pico-8 play session: no input (idle), after a click and taps of 🅾, ❎, 🅾+❎, 🅾 in the second before t = 0

[t = 1 s] idle ~1s (no d-pad/buttons)
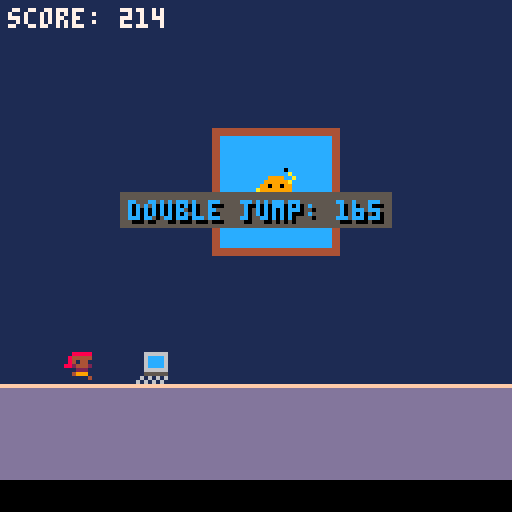
[t = 2 s] idle ~2s (no d-pad/buttons)
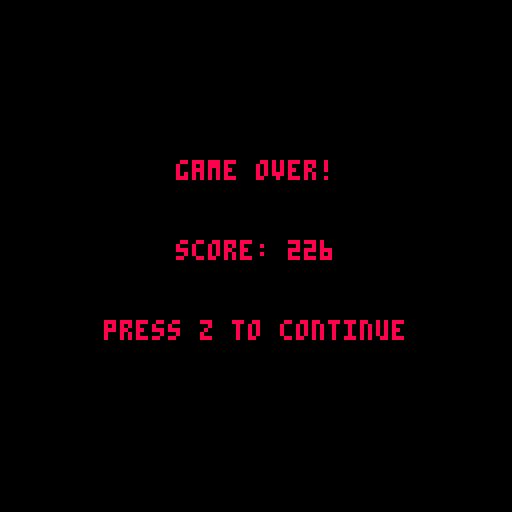

pico-8 cartridge
version 42
__lua__
game = {
    states = {
        splash = 1,
        game = 2,
        gameover = 3
    },
    state = 1,
    score = 0,
    game_over = false,
    obstacle_count = 0,
    obstacle_timer = 0,
    obstacle_interval = 60,
    debug = false,
    current_music = 0,
    map_offset = 0
}

player = {
    x = 16,
    y = 88,
    width = 8,
    height = 8,
    dy = 0,
    jump_strength = -3,
    gravity = 0.2,
    jump_count = 0,
    max_jumps = 5000,
    double_jump_enabled = true,
    double_jump_timer = 0,
    double_jump_duration = 300,
    spicy_power_enabled = false,
    sprite = 1,
    anim_timer = 0,
    anim_speed = 0.2,
    anim_frames = {0,1,2,3,4},
    jump_frames = {5},
    jump_up_frames = {6},
    jump_down_frames = {5},
    state = "walking"
}

obstacles = {}
power_ups = {}
screen_size = 128
ground_offset = 0

function _init()
    cls()
    game.state = game.states.splash
end

function _init_game()
    player.y = 88
    player.dy = 0
    player.jump_count = 0
    obstacles = {}
    game.score = 0
    game.game_over = false
    player.double_jump_enabled = true
    player.double_jump_timer = 10000
    player.max_jumps = 1000
    game.obstacle_count = 0
    player.start_x = player.x
end

function _update60()
    if game.state == game.states.splash then   
        update_splash()
    elseif game.state == game.states.game then
        update_game() 
    elseif game.state == game.states.gameover then
        update_gameover()
    end
end

function _draw()
    cls()
    if game.debug then
        draw_border()
        draw_debug_info()
    end
    if game.state == game.states.splash then   
        draw_splash()
    elseif game.state == game.states.game then
        draw_game()
    elseif game.state == game.states.gameover then
        draw_gameover()
    end
end

function add_obstacle()
    local obstacle_y = 88
    local obstacle_height = 8
    local obstacle_width = 8
    local obstacle_dy = 0

    local random_value = rnd(1)
    local level = get_current_level()

    if level == 1 then
        obstacle_height = 8
        obstacle_width = 8
    elseif level == 2 then
        if random_value < 0.1 then
            obstacle_height = 16
        elseif random_value < 0.2 then
            obstacle_width = 16
        end
    elseif level == 3 then
        if random_value < 0.1 then
            obstacle_height = 16
            obstacle_width = 16
        elseif random_value < 0.3 then
            obstacle_height = 16
        elseif random_value < 0.5 then
            obstacle_width = 16
        end
    elseif level == 4 then
        if random_value < 0.1 then
            obstacle_height = 16
            obstacle_width = 16
        elseif random_value < 0.3 then
            obstacle_height = 16
        elseif random_value < 0.5 then
            obstacle_width = 16
        end
    elseif level == 5 then
        obstacle_dy = 0.7
        local starting_height = flr(rnd(2)) + 1
        if(starting_height) == 1 then
            obstacle_y = 80
        else
            obstacle_y = 60
        end 
        if random_value < 0.5 then
            obstacle_height = 16
        end
    else
        if random_value < 0.05 then
            obstacle_height = 16
            obstacle_width = 16
        elseif random_value < 0.25 then
            obstacle_height = 16
        elseif random_value < 0.45 then
            obstacle_width = 16
        end
    end

    add(obstacles, {x = 128, y = obstacle_y - obstacle_height + 8, width = obstacle_width, height = obstacle_height, dy = obstacle_dy})
    game.obstacle_count = game.obstacle_count + 1
end

function add_power_up()
    local power_up_y = 70 - rnd(10)
    add(power_ups, {x = 128, y = power_up_y, width = 8, height = 8})
end

function update_game()
  if not game.game_over then
    game.map_offset = (game.map_offset - 1) % screen_size
    -- this makes fast scrolling of graphical floor possible
    -- game.map_offset += -2
    if game.map_offset < 0 then
      game.map_offset = game.map_offset + screen_size
    end
    if game.current_music ~= 13 then
      stop_music()
      start_music(13)
      game.current_music = 13
    end
    update_player()
    update_obstacles()
    update_power_ups()
    check_collisions()
    game.score = game.score + 2
  else
    if btnp(4) then
      _init()
    end
  end
end

function update_splash()
  if game.current_music ~= 6 then
    stop_music()
    start_music(6)
    game.current_music = 6
  end
  if btnp(4) then 
    change_state(game.states.game)
  end
end

function update_player()
    if btnp(4) and player.jump_count < player.max_jumps then
        player.dy = player.jump_strength
        player.jump_count = player.jump_count + 1
        player.state = "jumping"
        player.anim_timer = 0
    end

    player.dy = player.dy + player.gravity
    player.y = player.y + player.dy

    -- check if the player is moving up or down
    if player.dy < 0 then
        player.sprite = player.jump_up_sprite
    elseif player.dy > 0 then
        player.sprite = player.jump_down_sprite
    end

    if player.y > 88 then
        player.y = 88
        player.dy = 0
        player.jump_count = 0
        player.state = "walking"
        -- do not reset anim_timer here
        player.sprite = player.walk_sprite -- set sprite for walking
    end
end

function update_obstacles()
    game.obstacle_timer = game.obstacle_timer + 1
    if game.obstacle_timer > game.obstacle_interval then
        add_obstacle()
        if rnd(1) < 0.1 then
            add_power_up()
        end
        game.obstacle_timer = 0
        game.obstacle_interval = 30 + rnd(60)
    end

    for obstacle in all(obstacles) do
        obstacle.x = obstacle.x - 2
        if get_current_level() == 5 then
            obstacle.y = obstacle.y + obstacle.dy
            if obstacle.y < 50 or obstacle.y > 88 then
                obstacle.dy = -obstacle.dy
            end
        end
        if obstacle.x < -8 then
            del(obstacles, obstacle)
            game.score = game.score + 1
        end
    end
end

function update_power_ups()
    for power_up in all(power_ups) do
        power_up.x = power_up.x - 2
        if power_up.x < -8 then
            del(power_ups, power_up)
        elseif player.x < power_up.x + power_up.width and
               player.x + player.width > power_up.x and
               player.y < power_up.y + power_up.height and
               player.y + player.height > power_up.y then
            collect_power_up()
            del(power_ups, power_up)
        end
    end
    decrease_power_up_timer()
end

function update_ground()
    ground_offset = (ground_offset - 2) % screen_size
end

function update_gameover()
    if btnp(4) then
        change_state(game.states.splash)
    end
end

function draw_game()
    draw_background()
    draw_player()
    draw_obstacles()
    draw_power_ups()
    draw_score()
    draw_power_up_timer()
end

function draw_background()
  local offset_pixels = game.map_offset % screen_size
  camera(-offset_pixels, 0)
  map(0, 0, -screen_size, 0, 16, 16)  -- left copy
  map(0, 0, 0, 0, 16, 16)             -- center copy
  map(0, 0, screen_size, 0, 16, 16)   -- right copy
  camera()
end

function draw_player()
    player.anim_timer = player.anim_timer + player.anim_speed
    local frames = player.anim_frames

    if player.state == "jumping" then
        if player.dy < 0 then
            frames = player.jump_up_frames
        else
            frames = player.jump_down_frames
        end
    end

    if player.anim_timer >= #frames then
        player.anim_timer = 0
    end

    player.sprite = frames[flr(player.anim_timer) + 1]
    spr(player.sprite, player.x, player.y)
end

function draw_obstacles()
    for obstacle in all(obstacles) do
        local sprite_id = 32
        local width_in_sprites = ceil(obstacle.width / 8)
        local height_in_sprites = ceil(obstacle.height / 8)
        
        for i = 0, width_in_sprites - 1 do
            for j = 0, height_in_sprites - 1 do
                spr(sprite_id, obstacle.x + i * 8, obstacle.y + j * 8)
            end
        end
    end
end

function draw_power_ups()
    for power_up in all(power_ups) do
        spr(19, power_up.x, power_up.y)
    end
end

function draw_score()
    print("score: "..game.score, 2, 2, 7)
end

function old_draw_power_up_timer()
    if player.double_jump_enabled then
        local timer_text = "double jump: " ..convert_frames_to_seconds(player.double_jump_timer)
        print(timer_text, screen_size - (#timer_text * 4) - 1, 2, 12)
    end
end

function draw_power_up_timer()
    if player.double_jump_enabled then
        local timer_text = "double jump: " .. convert_frames_to_seconds(player.double_jump_timer)
        local text_width = #timer_text * 4
        local x = (screen_size - text_width) / 2
        local y = (screen_size / 2) - 14  -- move 10 pixels up
        local color = 12

        -- draw a flashing background rectangle
        local bg_color = flr(time() * 10) % 2 == 0 and 5 or 6
        rectfill(x - 2, y - 2, x + text_width + 1, y + 6, bg_color)

        -- draw the timer text with a shadow effect
        print(timer_text, x + 1, y + 1, 0)  -- shadow
        print(timer_text, x, y, color)      -- main text
    end
end

function draw_gameover()
    write_c("game over!", 40, 8)
    write_c("score: "..game.score, 60, 8)
    write_c("press z to continue", 80, 8)
end

function draw_splash() 
    rectfill(0, 0, screen_size, screen_size, 11)
    local text = "press z to start"
    write(text, text_x_pos(text), 52, 7)
end

function draw_border()
    rect(0, 0, screen_size - 1, screen_size - 1, 8)
end

function draw_debug_info()
    print("level: "..get_current_level(), 1, 10, 11)
end

function handle_player_input()
    if btnp(4) and player.jump_count < player.max_jumps then
        player.dy = player.jump_strength
        player.jump_count = player.jump_count + 1
        player.state = "jumping"
        player.anim_timer = 0
   end
end

function apply_gravity()
    player.dy = player.dy + player.gravity
    player.y = player.y + player.dy

    if player.y > 88 then
        player.y = 88
        player.dy = 0
        player.jump_count = 0
        player.state = "walking"
        player.anim_timer = 0
    end
end

function check_collisions()
    for obstacle in all(obstacles) do
        if player.x < obstacle.x + obstacle.width and
           player.x + player.width > obstacle.x and
           player.y < obstacle.y + obstacle.height and
           player.y + player.height > obstacle.y then
            game.game_over = true
            change_state(game.states.gameover)
        end
    end
end

function get_current_level()
    if game.obstacle_count < 5 then
        return 1
    elseif game.obstacle_count < 15 then
        return 2
    elseif game.obstacle_count < 30 then
        return 3
    elseif game.obstacle_count < 50 then
        return 4
    elseif game.obstacle_count < 75 then
        return 5
    else
        return 6
    end
end

function collect_power_up()
    player.double_jump_enabled = true
    player.double_jump_timer = player.double_jump_duration
    player.max_jumps = 1000
end

function decrease_power_up_timer()
    if player.double_jump_enabled then
        draw_power_up_timer()
        player.double_jump_timer = player.double_jump_timer - 1
        if player.double_jump_timer <= 0 then
            player.double_jump_enabled = false
            player.max_jumps = 10000
        end
    end
end

function change_state(new_state)
    game.state = new_state
    if game.state == game.states.game then
        _init_game()
    end
end

function convert_frames_to_seconds(frames)
    return ceil(frames / 60)
end

function text_x_pos(text)
    local letter_width = 4
    local width = #text * letter_width
    if width > screen_size then 
        return 0 
    end 
    return screen_size / 2 - flr(width / 2)
end

function write(text, x, y, color) 
    for i = 0, 2 do
        for j = 0, 2 do
            print(text, x + i, y + j, 0)
        end
    end
    print(text, x + 1, y + 1, color)
end 

function mod_zero(a, b)
   return a - flr(a / b) * b == 0
end

function start_music(n)
 if (not music_playing) then
  music(n, 1000) music_playing=true
 end
end

function stop_music()
 music(-1, 1000) music_playing=false
end

function write_c(s,_y,inner_color)
 print(s,64-#s*4/2,_y,inner_color)
end
__gfx__
0000000000000000008888800088888000000000808888800088888000000000000000000000000000000000000000000000000011111111dddddddd00000000
0088888000888880084444400844444000888880804444400844444000000000000000000000000000000000000000000000000011111111dddddddd00000000
0844444008444440084144100841441008444440884144100841441000000000000000000000000000000000000000000000000011111111dddddddd00000000
0841441008414410082444208824442008414410002444200824442000000000000000000000000000000000000000000000000011111111dddddddd00000000
0824442008244420800222000002220008244420000222008002220000000000000000000000000000000000000000000000000011111111dddddddd00000000
8002220080022200000999400049990080022200004999400049994000000000000000000000000000000000000000000000000011111111dddddddd00000000
0009990000099940004000000000004000499900000000000000000000000000000000000000000000000000000000000000000011111111dddddddd00000000
0004040000040000000000000000000000000040000000000000000000000000000000000000000000000000000000000000000011111111dddddddd00000000
00042000777777007777770000777000000000000000b0000000bbb00000f9f0000000000000000000000000000000000000000000000000ffffffff00000000
00666d007777777777777d77074447776766660000000b00000b0b00000f9f9f000000000000000000000000000000000000000000000000dddddddd00000000
000dd0007777770777777607074447076766666600000bb000b00b000009f4f9000000000000000000000000000000000000000000000000dddddddd00000000
0066dd00777777707777760707777770676666060000888000b008800f9f4f99000000000000000000000000000000000000000000000000dddddddd00000000
061111d0777777007777760707777700676666060008e88008808878f9f9f990000000000000000000000000000000000000000000000000dddddddd00000000
6888222dd7777d0077777d707677776766666606008e8820887808889f4f9000000000000000000000000000000000000000000000000000dddddddd00000000
622222250d66d0006777660077666677666666608888820088880880f4f99000000000000000000000000000000000000000000000000000dddddddd00000000
0d55555077777700d6666d000777777005555500022220000880000009990000000000000000000000000000000000000000000000000000dddddddd00000000
00666666000000000000000000000000000000000000000000000000777777770000000000000000000000000000000000000000000000000000000000000000
006cccc6000000000000000000000000000000000b00000000000000770000770000000000000000000000000000000000000000000000000000000000000000
006cccc6000000000000000000000000000000000011000000000000707aa9070000000000000000000000000000000000000000000000000000000000000000
006cccc600000000000000000000000000000000001110000008888870a998070000000000000000000000000000000000000000000000000000000000000000
006666660000000000000000000000000000000000011110000879a870a998070000000000000000000000000000000000000000000000000000000000000000
005555550000000000000000000000000000000000001d1000088888709880070000000000000000000000000000000000000000000000000000000000000000
06060606000000000000000000000000000000000000111000000000770000770000000000000000000000000000000000000000000000000000000000000000
60606060000000000000000000000000000000000000000000000000777777770000000000000000000000000000000000000000000000000000000000000000
00000000000000000000000000000000000000000000000000000000000000000000000000000000000000000000000000000000000000000000000000000000
00000000000000000000000000000000000000000000000000000000000000000000000000000000000000000000000000000000000000000000000000000000
00000000000000000000000000000000000000000000000000000000000000000000000000000000000000000000000000000000000000000000000000000000
00000000000000000000000000000000000000000000000000000000000000000000000000000000000000000000000000000000000000000000000000000000
00000000000000000000000000000000000000000000000000000000000000000000000000000000000000000000000000000000000000000000000000000000
00000000000000000000000000000000000000000000000000000000000000000000000000000000000000000000000000000000000000000000000000000000
00000000000000000000000000000000000000000000000000000000000000000000000000000000000000000000000000000000000000000000000000000000
00000000000000000000000000000000000000000000000000000000000000000000000000000000000000000000000000000000000000000000000000000000
44444444444444444444444444444444000000000000000000000000000000000000000000000000000000000000000000000000000000000000000000000000
44444444444444444444444444444444000000000000000000000000000000000000000000000000000000000000000000000000000000000000000000000000
44cccccccccccccccccccccccccccc44000000000000000000000000000000000000000000000000000000000000000000000000000000000000000000000000
44cccccccccccccccccccccccccccc44000000000000000000000000000000000000000000000000000000000000000000000000000000000000000000000000
44cccccccccccccccccccccccccccc44000000000000000000000000000000000000000000000000000000000000000000000000000000000000000000000000
44cccccccccccccccccccccccccccc44000000000000000000000000000000000000000000000000000000000000000000000000000000000000000000000000
44cccccccccccccccccccccccccccc44000000000000000000000000000000000000000000000000000000000000000000000000000000000000000000000000
44cccccccccccccccccccccccccccc44000000000000000000000000000000000000000000000000000000000000000000000000000000000000000000000000
44cccccccccccccccccccccccccccc44000000000000000000000000000000000000000000000000000000000000000000000000000000000000000000000000
44cccccccccccccccccccccccccccc44000000000000000000000000000000000000000000000000000000000000000000000000000000000000000000000000
44cccccccccccccccc0ccccccccccc44000000000000000000000000000000000000000000000000000000000000000000000000000000000000000000000000
44cccccccccccccccccacccccccccc44000000000000000000000000000000000000000000000000000000000000000000000000000000000000000000000000
44cccccccccccc9999ccaccccccccc44000000000000000000000000000000000000000000000000000000000000000000000000000000000000000000000000
44ccccccccccc999999acccccccccc44000000000000000000000000000000000000000000000000000000000000000000000000000000000000000000000000
44cccccccccc99099099cccccccccc44000000000000000000000000000000000000000000000000000000000000000000000000000000000000000000000000
44ccccccccca99999999cccccccccc44000000000000000000000000000000000000000000000000000000000000000000000000000000000000000000000000
44ccccccccac99999999cccccccccc44000000000000000000000000000000000000000000000000000000000000000000000000000000000000000000000000
44ccccccccac99099099cccccccccc44000000000000000000000000000000000000000000000000000000000000000000000000000000000000000000000000
44cccccccc0cc990099ccccccccccc44000000000000000000000000000000000000000000000000000000000000000000000000000000000000000000000000
44ccccccccccca9999accccccccccc44000000000000000000000000000000000000000000000000000000000000000000000000000000000000000000000000
44cccccccccccaccccaccccccccccc44000000000000000000000000000000000000000000000000000000000000000000000000000000000000000000000000
44ccccccccaaaaccccaaaacccccccc44000000000000000000000000000000000000000000000000000000000000000000000000000000000000000000000000
44cccccccccccccccccccccccccccc44000000000000000000000000000000000000000000000000000000000000000000000000000000000000000000000000
44cccccccccccccccccccccccccccc44000000000000000000000000000000000000000000000000000000000000000000000000000000000000000000000000
44cccccccccccccccccccccccccccc44000000000000000000000000000000000000000000000000000000000000000000000000000000000000000000000000
44cccccccccccccccccccccccccccc44000000000000000000000000000000000000000000000000000000000000000000000000000000000000000000000000
44cccccccccccccccccccccccccccc44000000000000000000000000000000000000000000000000000000000000000000000000000000000000000000000000
44cccccccccccccccccccccccccccc44000000000000000000000000000000000000000000000000000000000000000000000000000000000000000000000000
44cccccccccccccccccccccccccccc44000000000000000000000000000000000000000000000000000000000000000000000000000000000000000000000000
44cccccccccccccccccccccccccccc44000000000000000000000000000000000000000000000000000000000000000000000000000000000000000000000000
44444444444444444444444444444444000000000000000000000000000000000000000000000000000000000000000000000000000000000000000000000000
44444444444444444444444444444444000000000000000000000000000000000000000000000000000000000000000000000000000000000000000000000000
__map__
0d0d0d0d0d0d0d0d0d0d0d0d0d0d0d0d0d0d0d0d0d0d0d000000000000000000000000000000000000000000000000000000000000000000000000000000000000000000000000000000000000000000000000000000000000000000000000000000000000000000000000000000000000000000000000000000000000000000
0d0d0d0d0d0d0d0d0d0d0d0d0d0d0d0d0d0d0d0d0d0d0d000000000000000000000000000000000000000000000000000000000000000000000000000000000000000000000000000000000000000000000000000000000000000000000000000000000000000000000000000000000000000000000000000000000000000000
0d0d0d0d0d0d0d0d0d0d0d0d0d0d0d0d0d0d0d0d0d0d0d000000000000000000000000000000000000000000000000000000000000000000000000000000000000000000000000000000000000000000000000000000000000000000000000000000000000000000000000000000000000000000000000000000000000000000
0d0d0d0d0d0d0d0d0d0d0d0d0d0d0d0d0d0d0d0d0d0d0d000000000000000000000000000000000000000000000000000000000000000000000000000000000000000000000000000000000000000000000000000000000000000000000000000000000000000000000000000000000000000000000000000000000000000000
0d0d0d0d404142430d0d0d0d0d0d0d0d0d0d0d0d0d0d0d000000000000000000000000000000000000000000000000000000000000000000000000000000000000000000000000000000000000000000000000000000000000000000000000000000000000000000000000000000000000000000000000000000000000000000
0d0d0d0d505152530d0d0d0d0d0d0d0d0d0d0d0d0d0d0d000000000000000000000000000000000000000000000000000000000000000000000000000000000000000000000000000000000000000000000000000000000000000000000000000000000000000000000000000000000000000000000000000000000000000000
0d0d0d0d606162630d0d0d0d0d0d0d0d0d0d0d0d0d0d0d000000000000000000000000000000000000000000000000000000000000000000000000000000000000000000000000000000000000000000000000000000000000000000000000000000000000000000000000000000000000000000000000000000000000000000
0d0d0d0d707172730d0d0d0d0d0d0d0d0d0d0d0d0d0d0d000000000000000000000000000000000000000000000000000000000000000000000000000000000000000000000000000000000000000000000000000000000000000000000000000000000000000000000000000000000000000000000000000000000000000000
0d0d0d0d0d0d0d0d0d0d0d0d0d0d0d0d0d0d0d0d0d0d0d000000000000000000000000000000000000000000000000000000000000000000000000000000000000000000000000000000000000000000000000000000000000000000000000000000000000000000000000000000000000000000000000000000000000000000
0d0d0d0d0d0d0d0d0d0d0d0d0d0d0d0d0d0d0d0d0d0d0d000000000000000000000000000000000000000000000000000000000000000000000000000000000000000000000000000000000000000000000000000000000000000000000000000000000000000000000000000000000000000000000000000000000000000000
0d0d0d0d0d0d0d0d0d0d0d0d0d0d0d0d0d0d0d0d0d0d0d000000000000000000000000000000000000000000000000000000000000000000000000000000000000000000000000000000000000000000000000000000000000000000000000000000000000000000000000000000000000000000000000000000000000000000
0d0d0d0d0d0d0d0d0d0d0d0d0d0d0d0d0d0d0d0d0d0d0d000000000000000000000000000000000000000000000000000000000000000000000000000000000000000000000000000000000000000000000000000000000000000000000000000000000000000000000000000000000000000000000000000000000000000000
1e1e1e1e1e1e1e1e1e1e1e1e1e1e1e1e1e1e1e1e1e1e1e000000000000000000000000000000000000000000000000000000000000000000000000000000000000000000000000000000000000000000000000000000000000000000000000000000000000000000000000000000000000000000000000000000000000000000
0e0e0e0e0e0e0e0e0e0e0e0e0e0e0e0e0e0e0e0e0e0e0e000000000000000000000000000000000000000000000000000000000000000000000000000000000000000000000000000000000000000000000000000000000000000000000000000000000000000000000000000000000000000000000000000000000000000000
0e0e0e0e0e0e0e0e0e0e0e0e0e0e0e0e0e0e0e0e0e0e0e000000000000000000000000000000000000000000000000000000000000000000000000000000000000000000000000000000000000000000000000000000000000000000000000000000000000000000000000000000000000000000000000000000000000000000
